Run: headless pygame with SDL's dummy video driver; simulated clock (each Clock.tick advances the game by its frame time, no real sleeping); random seed 0; keys injected as events and as key.get_pressed() state; mouse plan: one left click at the window centre at the start of phase 2, then a move to the lower-right quarter at the start of phase 3.
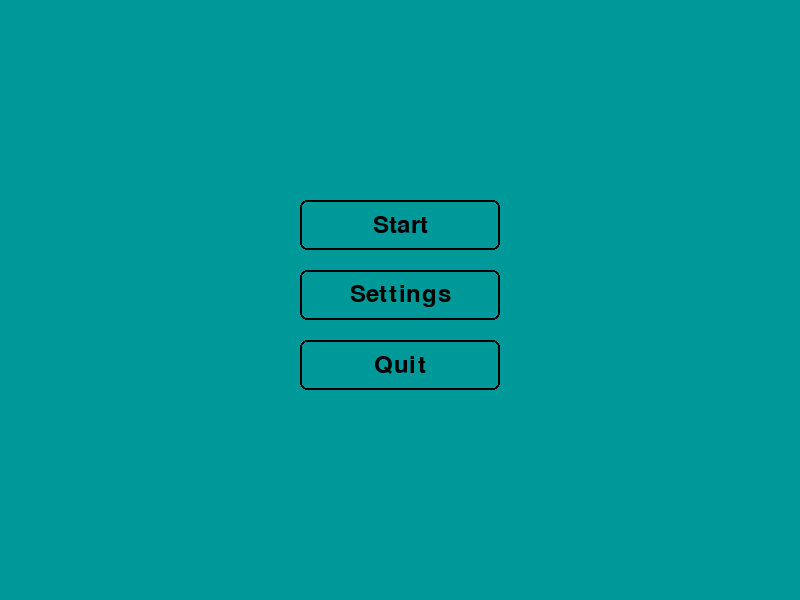
Frame 1 of 4 · flips 1–60 · no input
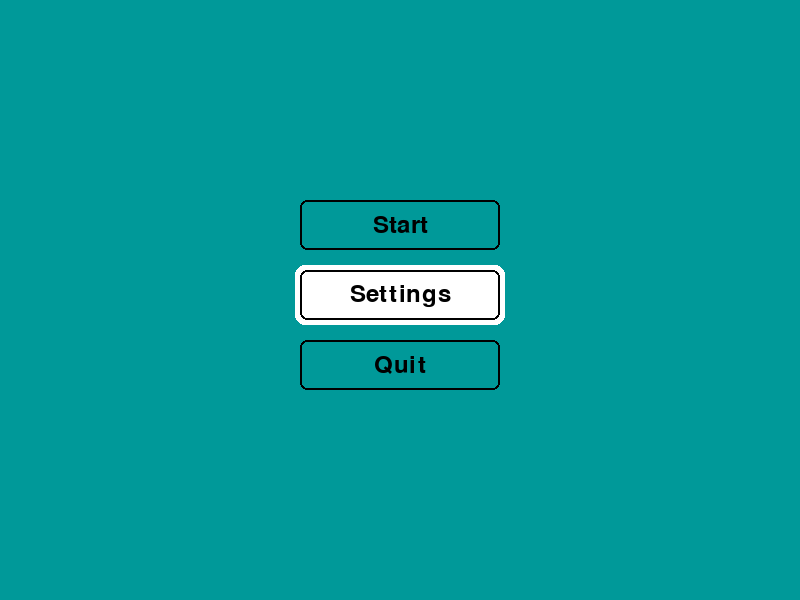
Frame 2 of 4 · flips 61–180 · clicked the window centre · tapped SPACE, RETURN · held RIGHT (→), D
Frame 3 of 4 · flips 181–300 · moved the mouse to the lower-right quarter · held DOWN (↓), S · screen same as frame 1, image omitted
Frame 4 of 4 · flips 301–420 · held LEFT (←), A, UP (↑), W · screen unchanged from frame 3, image omitted

The pygame program that drew these frames:

import pygame
import sys

# Initialise pygame
pygame.init()

# Set up the display
SCREEN_WIDTH, SCREEN_HEIGHT = 800, 600
screen = pygame.display.set_mode((SCREEN_WIDTH, SCREEN_HEIGHT))
pygame.display.set_caption("Game Menu")

# Load the texture image
DARK_TURQUOISE = (0, 153, 153)
WHITE = (255, 255, 255)
BLACK = (0, 0, 0)

# Create font
font = pygame.font.Font(None, 36)

# Button class
class Button:
    def __init__(self, text, x, y, width, height, radius = 10):
        self.text = text
        self.rect = pygame.Rect(x, y, width, height)
        self.radius = radius
        self.activate = False

    def draw(self):
        if self.active:
            highlight_rect = self.rect.copy()
            highlight_rect.inflate_ip(10, 10) # This increases the size of the highlight
            pygame.draw.rect(screen, (255, 255, 255, 100), highlight_rect, border_radius=self.radius)

        # Draw the button with rounded corners
        button_color = DARK_TURQUOISE if not self.active else WHITE
        pygame.draw.rect(screen, button_color, self.rect, border_radius=self.radius -3)
        pygame.draw.rect(screen, BLACK, self.rect, 2, border_radius=self.radius -3)
        text_surface = font.render(self.text, True, BLACK)
        text_rect = text_surface.get_rect(center=self.rect.center)
        screen.blit(text_surface, text_rect)

# Create buttons
start_button = Button("Start", (SCREEN_WIDTH - 200) // 2, (SCREEN_HEIGHT - 200) // 2, 200, 50)
settings_button = Button("Settings", (SCREEN_WIDTH - 200) // 2, (SCREEN_HEIGHT - 200) // 2 + 70, 200, 50)
quit_button = Button("Quit", (SCREEN_WIDTH - 200) // 2, (SCREEN_HEIGHT - 200) // 2 + 140, 200, 50)


# Main game loop
while True:
    for event in pygame.event.get():
        if event.type == pygame.QUIT:
            pygame.quit()
            sys.exit()

    # Check for mouse hover over buttons
    mouse_pos = pygame.mouse.get_pos()
    start_button.active = start_button.rect.collidepoint(mouse_pos)
    settings_button.active = settings_button.rect.collidepoint(mouse_pos)
    quit_button.active = quit_button.rect.collidepoint(mouse_pos)

    ## Fill the screen
    screen.fill(DARK_TURQUOISE)

    # Draw the buttons
    start_button.draw()
    settings_button.draw()
    quit_button.draw()

    pygame.display.flip()
